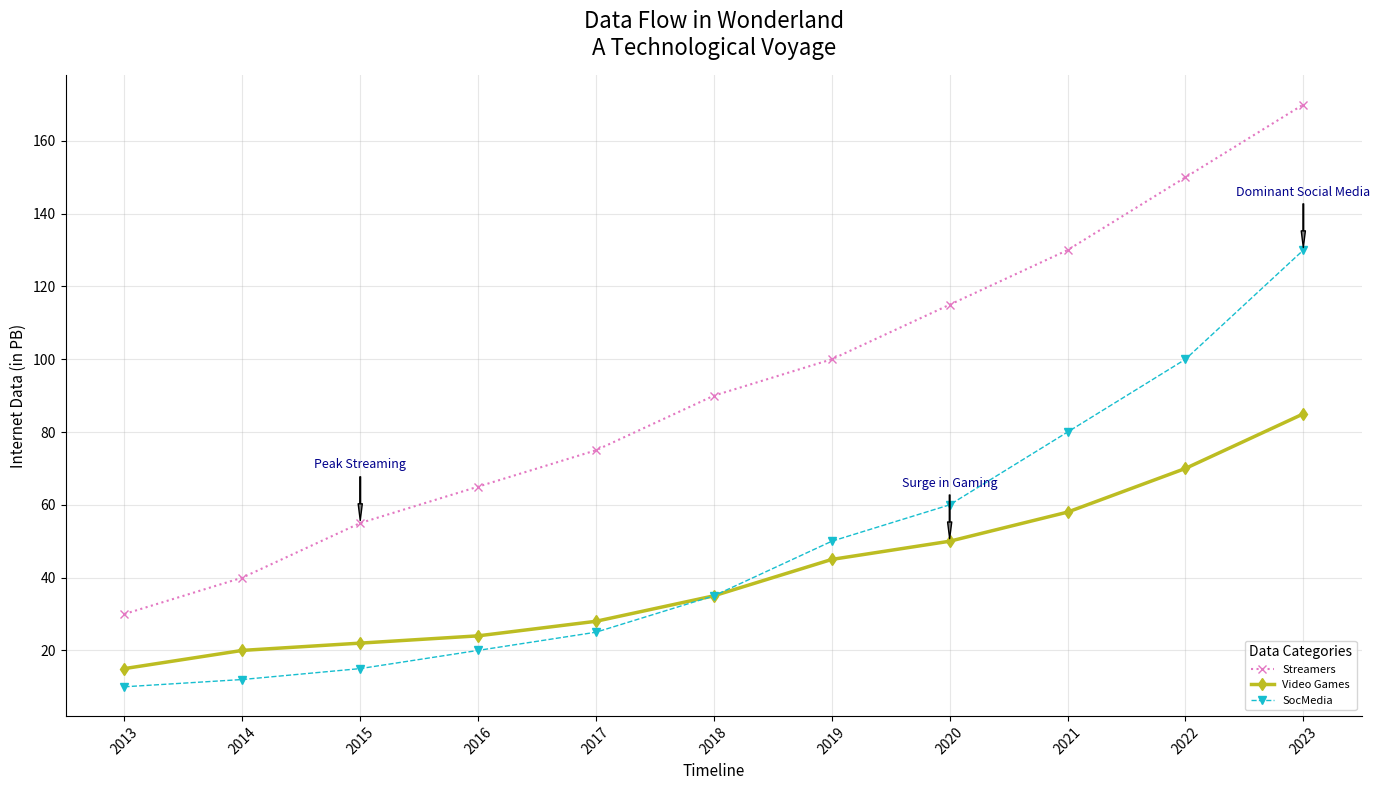

Write Python code to recreate this figure.
import matplotlib.pyplot as plt
import numpy as np

years = np.arange(2013, 2024)

streaming_services = np.array([30, 40, 55, 65, 75, 90, 100, 115, 130, 150, 170])
online_gaming = np.array([15, 20, 22, 24, 28, 35, 45, 50, 58, 70, 85])
social_media = np.array([10, 12, 15, 20, 25, 35, 50, 60, 80, 100, 130])

fig, ax = plt.subplots(figsize=(14, 8))

# Randomized stylistic elements
ax.plot(years, streaming_services, marker='x', linestyle=':', color='#e377c2', linewidth=1.5, label='Streamers')
ax.plot(years, online_gaming, marker='d', linestyle='-', color='#bcbd22', linewidth=2.5, label='Video Games')
ax.plot(years, social_media, marker='v', linestyle='--', color='#17becf', linewidth=1, label='SocMedia')

ax.set_title('Data Flow in Wonderland\nA Technological Voyage', fontsize=16, fontweight='normal', pad=15)
ax.set_xlabel('Timeline', fontsize=11)
ax.set_ylabel('Internet Data (in PB)', fontsize=11)

ax.set_xticks(years)
ax.set_xticklabels(years, rotation=45)

# Changed legend style and position
ax.legend(title='Data Categories', loc='lower right', fontsize=8)

# Modified annotations for effect
annotations = {
    2015: ("Peak Streaming", streaming_services[2]),
    2020: ("Surge in Gaming", online_gaming[7]),
    2023: ("Dominant Social Media", social_media[10]),
}

for year, (text, y_value) in annotations.items():
    ax.annotate(text, xy=(year, y_value), xytext=(year, y_value + 15),
                arrowprops=dict(facecolor='gray', shrink=0.05, width=0.5, headwidth=3), fontsize=9, color='darkblue', ha='center')

# Altered grid and border
ax.grid(True, linestyle='-', alpha=0.3)
ax.spines['top'].set_visible(False)
ax.spines['right'].set_visible(False)

plt.tight_layout()
plt.show()
